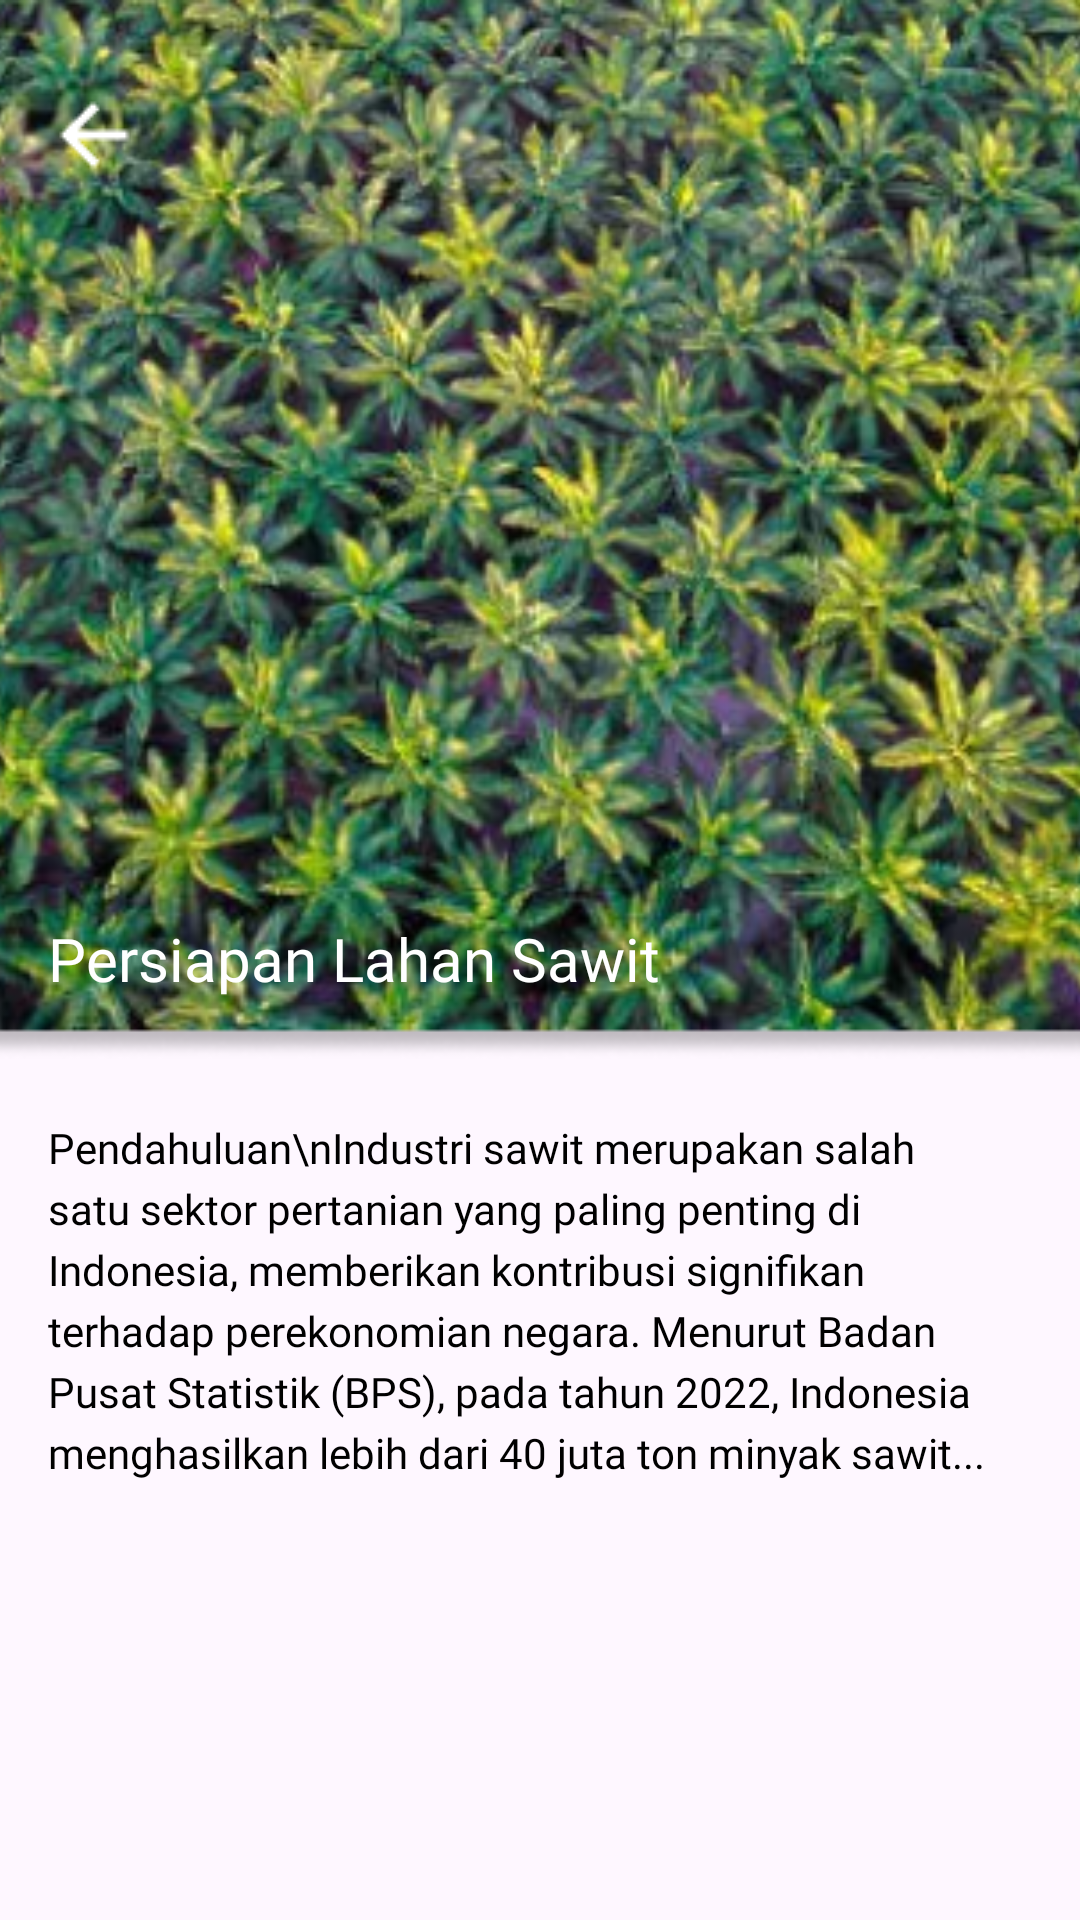

The Android layout XML behind this screen, and the referenced resources:
<!-- AndroidManifest.xml: application theme Theme.Project_palm_on -->
<!-- res/layout/activity_isi_guide.xml -->
<?xml version="1.0" encoding="utf-8"?>
<android.widget.ScrollView xmlns:android="http://schemas.android.com/apk/res/android"
    xmlns:app="http://schemas.android.com/apk/res-auto"
    xmlns:tools="http://schemas.android.com/tools"
    android:id="@+id/main"
    android:layout_width="match_parent"
    android:layout_height="match_parent"
    tools:context=".isi_guide">

    <androidx.constraintlayout.widget.ConstraintLayout xmlns:android="http://schemas.android.com/apk/res/android"
        android:layout_width="match_parent"
        android:layout_height="match_parent"
        tools:context=".isi_guide">

        <ImageView
            android:id="@+id/guide_image"
            android:layout_width="0dp"
            android:layout_height="353dp"
            android:scaleType="centerCrop"
            android:src="@drawable/image_isi_artikel_1"
            app:layout_constraintTop_toTopOf="parent"
            app:layout_constraintStart_toStartOf="parent"
            app:layout_constraintEnd_toEndOf="parent" />

        <LinearLayout
            android:layout_width="wrap_content"
            android:layout_height="wrap_content">
            <ImageView
                android:id="@+id/icon_kembali_isi_guide_guide"
                android:layout_width="wrap_content"
                android:layout_height="wrap_content"
                android:src="@drawable/icon_kembali_isi_artikel"
                android:layout_marginStart="16dp"
                android:layout_marginTop="30dp">
            </ImageView>
        </LinearLayout>

        <TextView
            android:id="@+id/guide_title"
            android:layout_width="0dp"
            android:layout_height="wrap_content"
            android:layout_marginStart="16dp"
            android:layout_marginEnd="16dp"
            android:layout_marginBottom="20dp"
            android:fontFamily="@font/poppins_bold"
            android:text="Persiapan Lahan Sawit"
            android:textColor="@android:color/white"
            android:textSize="20sp"
            app:layout_constraintBottom_toBottomOf="@id/guide_image"
            app:layout_constraintStart_toStartOf="parent"
            app:layout_constraintEnd_toEndOf="parent" />

        <TextView
            android:id="@+id/guide_content"
            android:layout_width="0dp"
            android:layout_height="wrap_content"
            android:layout_marginStart="16dp"
            android:layout_marginEnd="16dp"
            android:layout_marginTop="20dp"
            android:fontFamily="@font/poppins_regular"
            android:lineSpacingExtra="4dp"
            android:textSize="14sp"
            android:textColor="@color/black"
            android:text="Pendahuluan\nIndustri sawit merupakan salah satu sektor pertanian yang paling penting di Indonesia, memberikan kontribusi signifikan terhadap perekonomian negara. Menurut Badan Pusat Statistik (BPS), pada tahun 2022, Indonesia menghasilkan lebih dari 40 juta ton minyak sawit..."
            app:layout_constraintTop_toBottomOf="@id/guide_image"
            app:layout_constraintStart_toStartOf="parent"
            app:layout_constraintEnd_toEndOf="parent" />

    </androidx.constraintlayout.widget.ConstraintLayout>

</android.widget.ScrollView>
<!-- resources referenced by this layout -->
<resources>
  <color name="black">#FF000000</color>
  <!-- drawable icon_kembali_isi_artikel: png bitmap (drawable, 242 bytes) -->
  <!-- drawable image_isi_artikel_1: png bitmap (drawable, 282675 bytes) -->
  <style name="Theme.Project_palm_on" parent="Base.Theme.Project_palm_on" />
  <style name="Base.Theme.Project_palm_on" parent="Theme.Material3.DayNight.NoActionBar">
          
          
      </style>
</resources>
